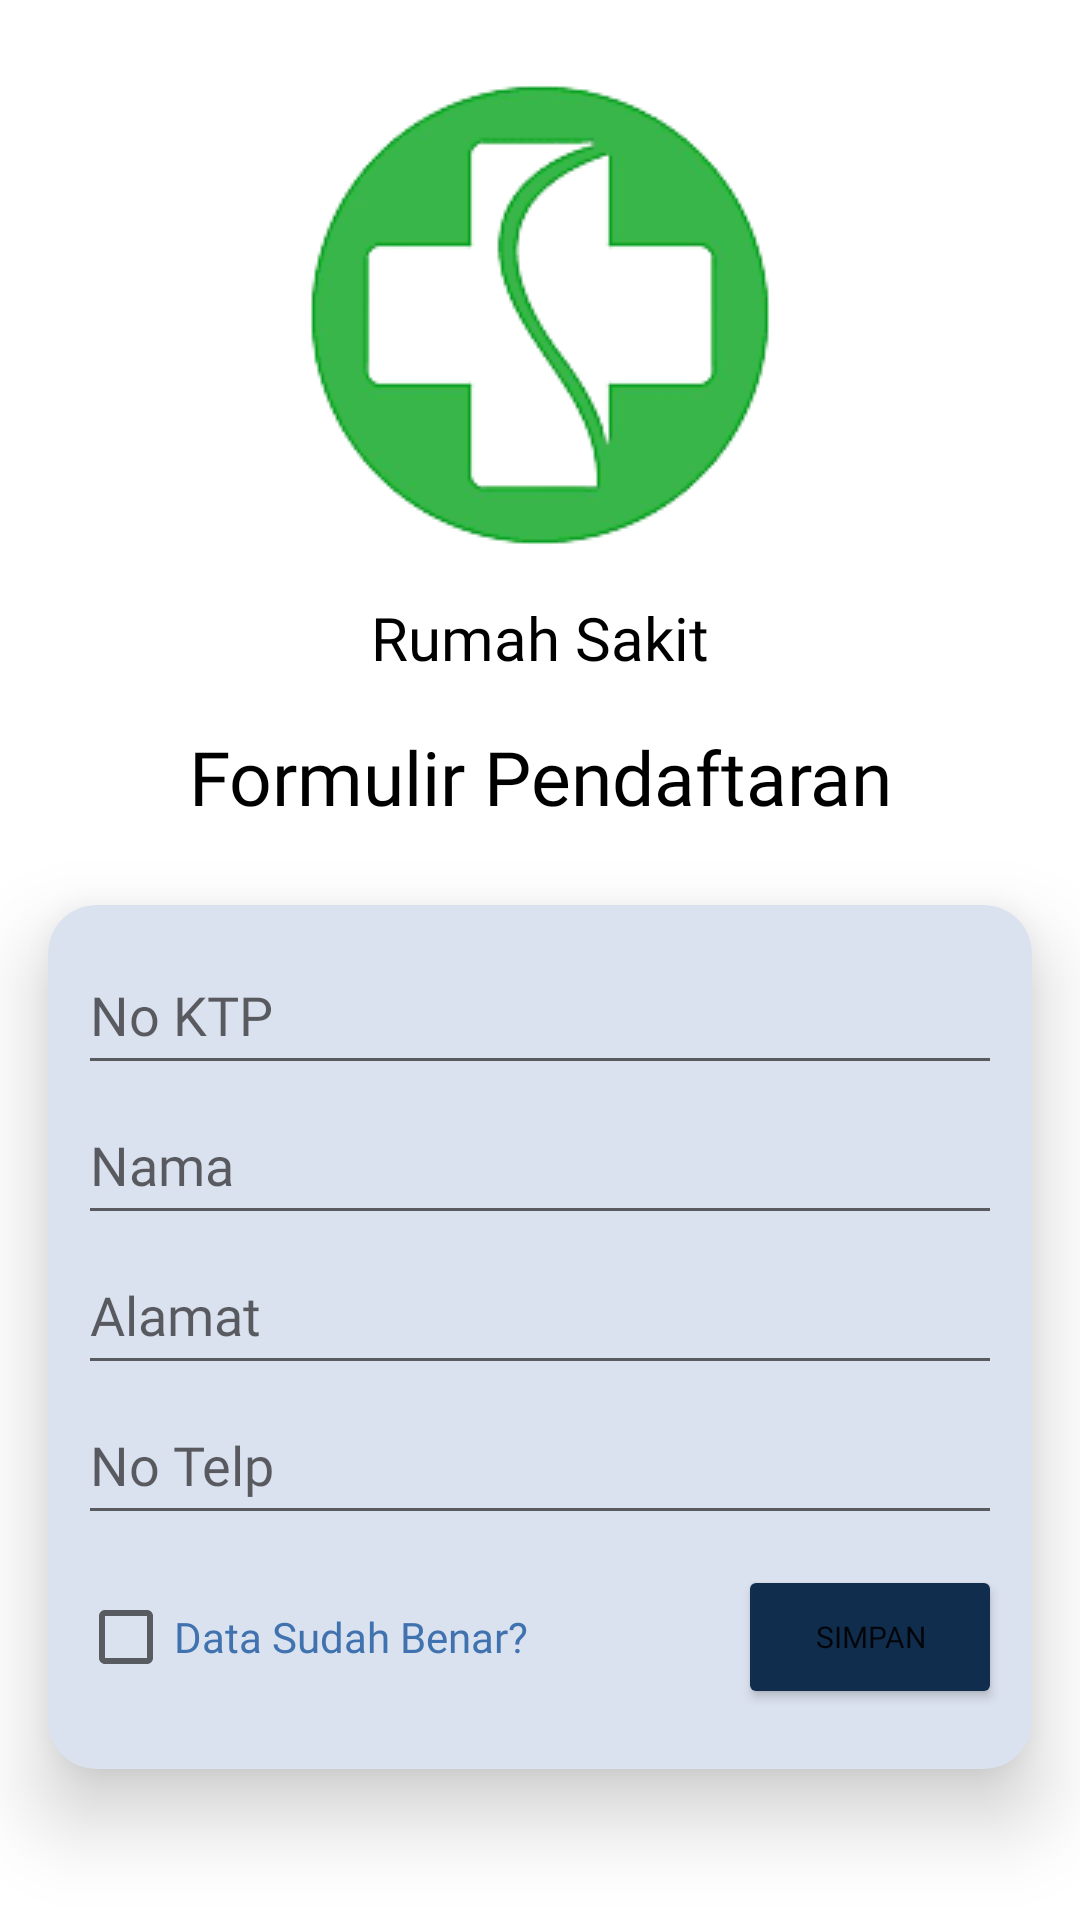

Layout XML and referenced resources for this Android screen:
<!-- AndroidManifest.xml: application theme Theme.PasienRumahSakit -->
<!-- res/layout/fragment_add.xml -->
<?xml version="1.0" encoding="utf-8"?>
<androidx.constraintlayout.widget.ConstraintLayout xmlns:android="http://schemas.android.com/apk/res/android"
    xmlns:tools="http://schemas.android.com/tools"
    android:layout_width="match_parent"
    android:layout_height="match_parent"
    xmlns:app="http://schemas.android.com/apk/res-auto"
    tools:context=".AddFragment">

    <LinearLayout
        android:id="@+id/header"
        android:layout_width="match_parent"
        android:layout_height="wrap_content"
        android:orientation="vertical"
        android:padding="10dp"
        android:layout_marginTop="16dp"
        android:layout_marginStart="16dp"
        android:layout_marginEnd="16dp"
        app:layout_constraintStart_toStartOf="parent"
        app:layout_constraintEnd_toEndOf="parent"
        app:layout_constraintTop_toTopOf="parent">

        <ImageView
            android:layout_width="match_parent"
            android:layout_height="wrap_content"
            android:src="@drawable/logo_rs"
            android:layout_gravity="center"/>

        <TextView
            android:layout_width="match_parent"
            android:layout_height="wrap_content"
            android:text="Rumah Sakit"
            android:textSize="20dp"
            android:textColor="@color/black"
            android:layout_marginTop="16dp"
            android:fontFamily="@font/helv_children"
            android:gravity="center"/>

        <TextView
            android:layout_width="match_parent"
            android:layout_height="wrap_content"
            android:layout_marginTop="16dp"
            android:text="Formulir Pendaftaran"
            android:textColor="@color/black"
            android:gravity="center"
            android:fontFamily="@font/helv_children"
            android:textSize="25dp"/>

    </LinearLayout>

    <androidx.cardview.widget.CardView
        android:layout_width="match_parent"
        android:layout_height="0dp"
        android:layout_marginTop="16dp"
        app:cardCornerRadius="16dp"
        android:backgroundTint="@color/abu"
        android:layout_marginStart="16dp"
        android:layout_marginEnd="16dp"
        app:cardElevation="16sp"
        app:layout_constraintTop_toBottomOf="@+id/header">

        <LinearLayout
            android:layout_width="match_parent"
            android:layout_height="wrap_content"
            android:orientation="vertical"
            android:padding="10dp"
            app:layout_constraintTop_toBottomOf="@+id/header2"
            app:layout_constraintEnd_toEndOf="parent"
            app:layout_constraintStart_toStartOf="parent">

        <EditText
            android:id="@+id/et_noKTP"
            android:layout_width="match_parent"
            android:layout_height="50dp"
            android:fontFamily="@font/helv_children"
            android:hint="@string/KTP"
            android:inputType="number"/>

        <EditText
            android:id="@+id/et_nama"
            android:layout_width="match_parent"
            android:layout_height="50dp"
            android:fontFamily="@font/helv_children"
            android:hint="@string/Nama"/>

        <EditText
            android:id="@+id/et_alamat"
            android:layout_width="match_parent"
            android:layout_height="50dp"
            android:fontFamily="@font/helv_children"
            android:hint="@string/Alamat"/>

        <EditText
            android:id="@+id/et_noHP"
            android:layout_width="match_parent"
            android:layout_height="50dp"
            android:fontFamily="@font/helv_children"
            android:hint="@string/No_Telp"
            android:inputType="number"/>

            <LinearLayout
                android:layout_width="match_parent"
                android:layout_height="wrap_content"
                android:paddingTop="10dp"
                android:paddingBottom="10dp"
                android:orientation="horizontal">

                <androidx.constraintlayout.widget.ConstraintLayout
                    android:layout_width="match_parent"
                    android:layout_height="match_parent">

                    <CheckBox
                        android:id="@+id/checkBox"
                        android:layout_width="wrap_content"
                        android:layout_height="match_parent"
                        android:text="Data Sudah Benar?"
                        android:textColor="@color/blue"
                        android:fontFamily="@font/helv_children"
                        app:layout_constraintStart_toStartOf="parent"
                        app:layout_constraintTop_toTopOf="parent"
                        app:layout_constraintBottom_toBottomOf="parent"/>

                    <Button
                        android:id="@+id/btn_simpan"
                        android:layout_width="wrap_content"
                        android:layout_height="match_parent"
                        android:backgroundTint="@color/navy"
                        android:fontFamily="@font/helv_children"
                        android:text="simpan"
                        android:textSize="10sp"
                        app:cornerRadius="10dp"
                        app:layout_constraintBottom_toBottomOf="parent"
                        app:layout_constraintEnd_toEndOf="parent"
                        app:layout_constraintTop_toTopOf="parent" />

                </androidx.constraintlayout.widget.ConstraintLayout>

            </LinearLayout>
        </LinearLayout>

    </androidx.cardview.widget.CardView>


</androidx.constraintlayout.widget.ConstraintLayout>
<!-- resources referenced by this layout -->
<resources>
  <color name="abu">#DBE2EF</color>
  <color name="black">#FF000000</color>
      
      // New Font Color
  <color name="blue">#3F72AF</color>
  <color name="navy">#112D4E</color>
  <!-- drawable logo_rs: png bitmap (drawable, 10491 bytes) -->
  <string name="Alamat">Alamat</string>
  <string name="KTP">No KTP</string>
  <string name="Nama">Nama</string>
  <string name="No_Telp">No Telp</string>
  <style name="Theme.PasienRumahSakit" parent="Theme.MaterialComponents.DayNight.DarkActionBar">
          
          <item name="colorPrimary">@color/purple_500</item>
          <item name="colorPrimaryVariant">@color/purple_700</item>
          <item name="colorOnPrimary">@color/white</item>
          
          <item name="colorSecondary">@color/teal_200</item>
          <item name="colorSecondaryVariant">@color/teal_700</item>
          <item name="colorOnSecondary">@color/black</item>
          
          <item name="android:statusBarColor">?attr/colorPrimaryVariant</item>
          
      </style>
  <color name="purple_500">#FF6200EE</color>
  <color name="purple_700">#FF3700B3</color>
  <color name="white">#FFFFFFFF</color>
  <color name="teal_200">#FF03DAC5</color>
  <color name="teal_700">#FF018786</color>
</resources>
